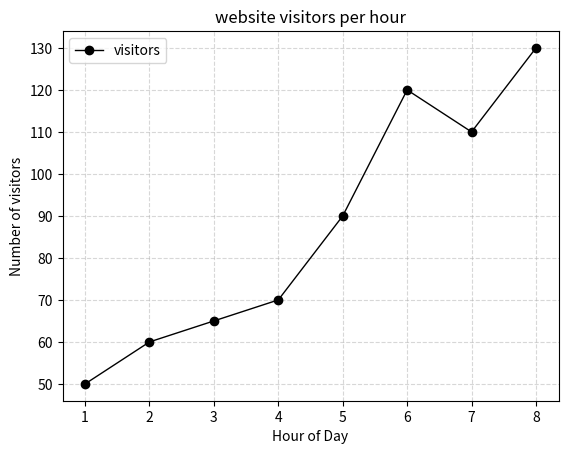

Python code for this plot:
# -*- coding: utf-8 -*-
"""graphs.ipynb

Automatically generated by Colab.

Original file is located at
    https://colab.research.google.com/drive/1v32gKtyUQK2tM7SPwPIQ08BGR4I91WZ3
"""

import matplotlib.pyplot as plt
hours = [1,2,3,4,5,6,7,8]
visitors = [50,60,65,70,90,120,110,130]
plt.plot(hours, visitors,
         color = "black",
         marker = "o",
         linestyle = "-",
         linewidth = 1,
         alpha = 1,
         label = "visitors")
plt.title("website visitors per hour")
plt.xlabel("Hour of Day")
plt.ylabel("Number of visitors")
plt.legend()
plt.grid(True,linestyle="--", alpha=0.5)
plt.show()
